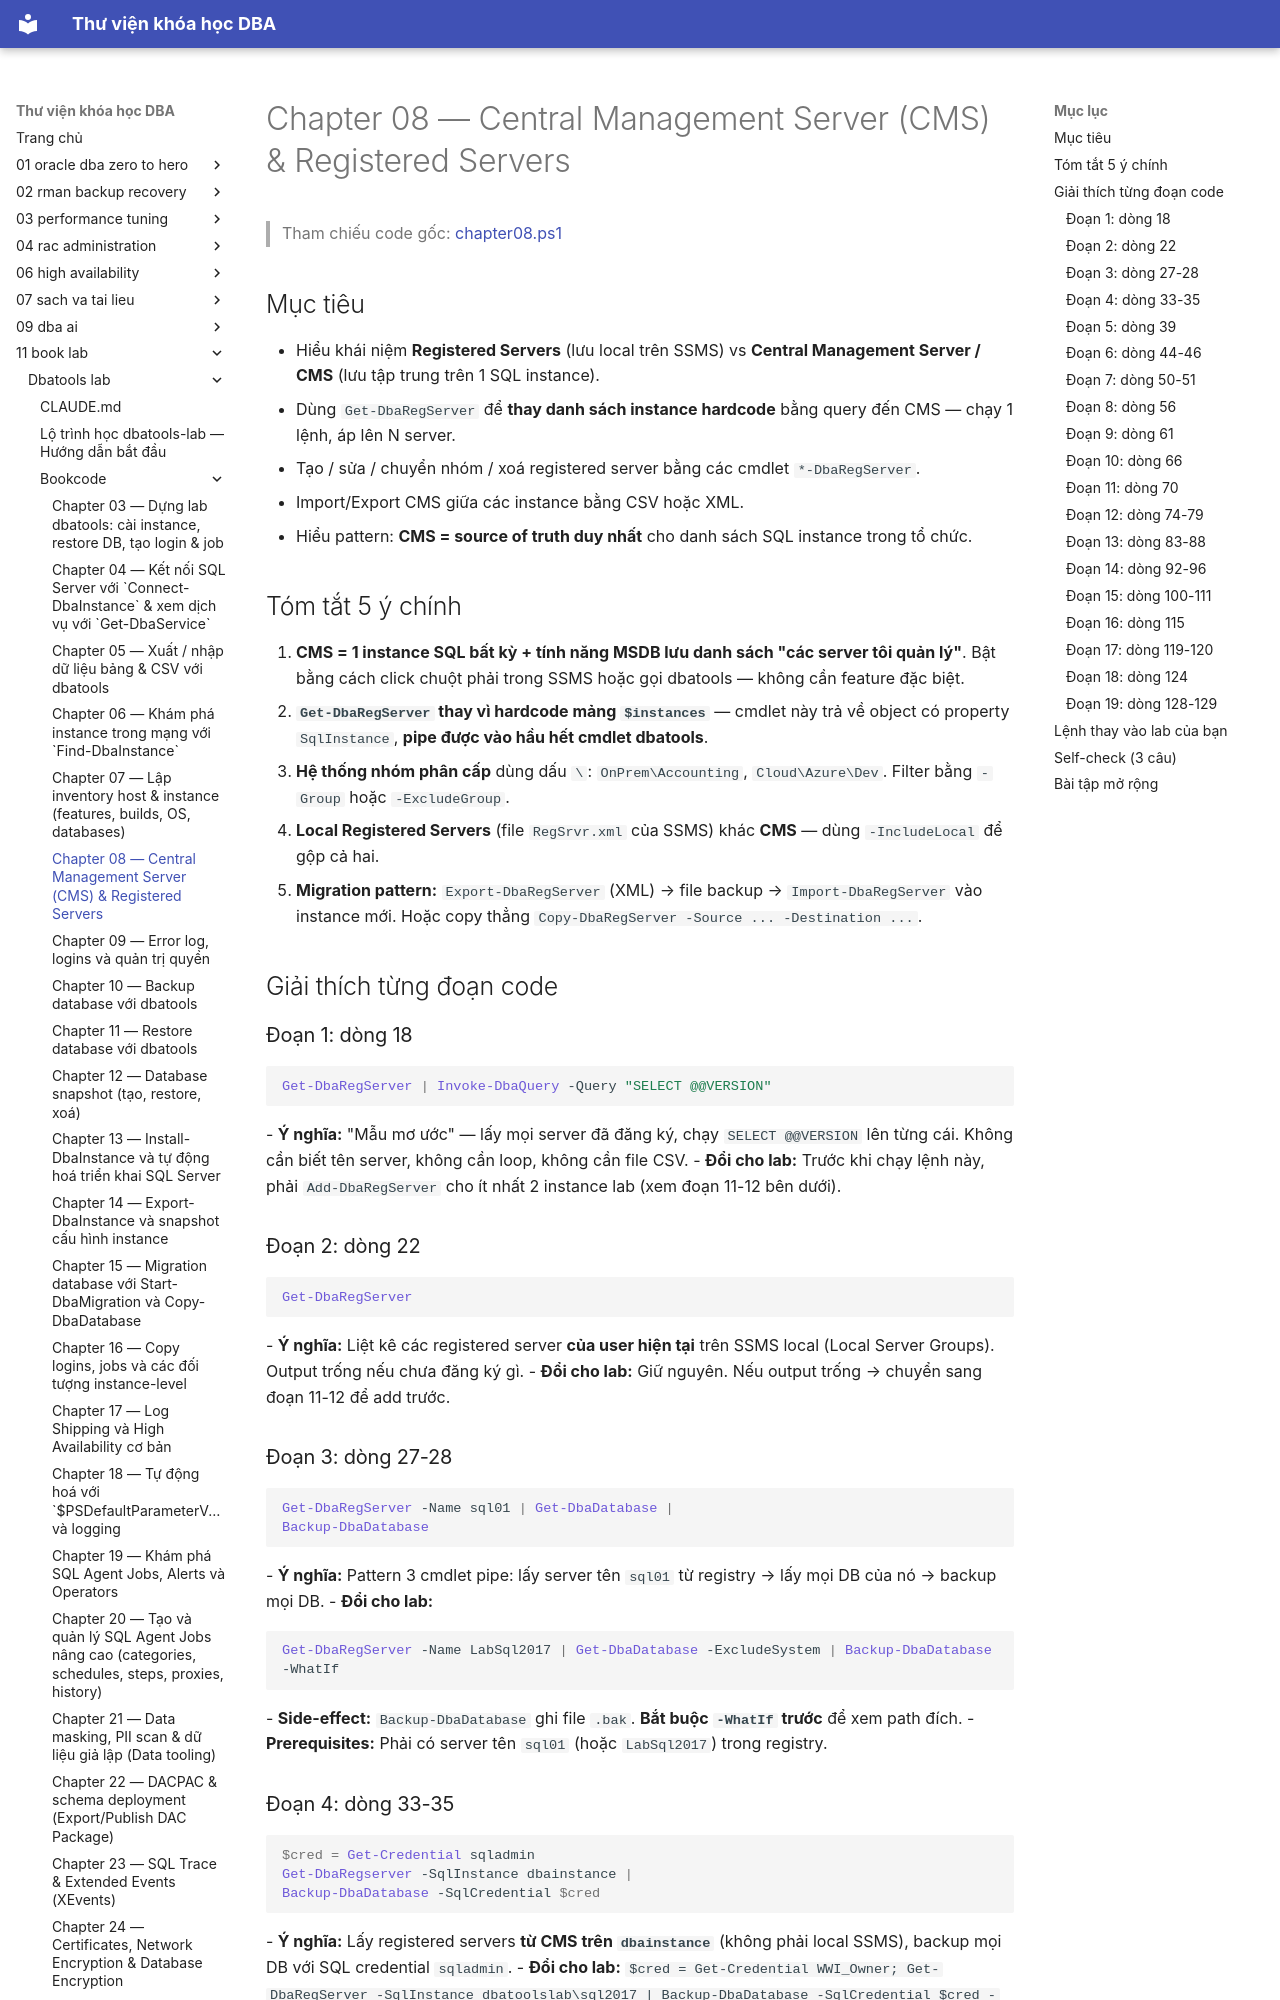

repository: quochuyag/MkDocs_local · page: 11-book-lab/dbatools-lab/bookcode/chapter08-notes/index.html · generator: mkdocs

---
title: Chapter 08 — Central Management Server (CMS) & Registered Servers
course: 11-book-lab
source: book_lab/dbatools-lab/bookcode/chapter08.notes.md
---

# Chapter 08 — Central Management Server (CMS) & Registered Servers

> Tham chiếu code gốc: [chapter08.ps1](chapter08.ps1)

## Mục tiêu
- Hiểu khái niệm **Registered Servers** (lưu local trên SSMS) vs **Central Management Server / CMS** (lưu tập trung trên 1 SQL instance).
- Dùng `Get-DbaRegServer` để **thay danh sách instance hardcode** bằng query đến CMS — chạy 1 lệnh, áp lên N server.
- Tạo / sửa / chuyển nhóm / xoá registered server bằng các cmdlet `*-DbaRegServer`.
- Import/Export CMS giữa các instance bằng CSV hoặc XML.
- Hiểu pattern: **CMS = source of truth duy nhất** cho danh sách SQL instance trong tổ chức.

## Tóm tắt 5 ý chính
1. **CMS = 1 instance SQL bất kỳ + tính năng MSDB lưu danh sách "các server tôi quản lý"**. Bật bằng cách click chuột phải trong SSMS hoặc gọi dbatools — không cần feature đặc biệt.
2. **`Get-DbaRegServer` thay vì hardcode mảng `$instances`** — cmdlet này trả về object có property `SqlInstance`, **pipe được vào hầu hết cmdlet dbatools**.
3. **Hệ thống nhóm phân cấp** dùng dấu `\`: `OnPrem\Accounting`, `Cloud\Azure\Dev`. Filter bằng `-Group` hoặc `-ExcludeGroup`.
4. **Local Registered Servers** (file `RegSrvr.xml` của SSMS) khác **CMS** — dùng `-IncludeLocal` để gộp cả hai.
5. **Migration pattern:** `Export-DbaRegServer` (XML) → file backup → `Import-DbaRegServer` vào instance mới. Hoặc copy thẳng `Copy-DbaRegServer -Source ... -Destination ...`.

## Giải thích từng đoạn code

### Đoạn 1: dòng 18
```powershell
Get-DbaRegServer | Invoke-DbaQuery -Query "SELECT @@VERSION"
```
- **Ý nghĩa:** "Mẫu mơ ước" — lấy mọi server đã đăng ký, chạy `SELECT @@VERSION` lên từng cái. Không cần biết tên server, không cần loop, không cần file CSV.
- **Đổi cho lab:** Trước khi chạy lệnh này, phải `Add-DbaRegServer` cho ít nhất 2 instance lab (xem đoạn 11-12 bên dưới).

### Đoạn 2: dòng 22
```powershell
Get-DbaRegServer
```
- **Ý nghĩa:** Liệt kê các registered server **của user hiện tại** trên SSMS local (Local Server Groups). Output trống nếu chưa đăng ký gì.
- **Đổi cho lab:** Giữ nguyên. Nếu output trống → chuyển sang đoạn 11-12 để add trước.

### Đoạn 3: dòng 27-28
```powershell
Get-DbaRegServer -Name sql01 | Get-DbaDatabase |
Backup-DbaDatabase
```
- **Ý nghĩa:** Pattern 3 cmdlet pipe: lấy server tên `sql01` từ registry → lấy mọi DB của nó → backup mọi DB.
- **Đổi cho lab:**
  ```powershell
  Get-DbaRegServer -Name LabSql2017 | Get-DbaDatabase -ExcludeSystem | Backup-DbaDatabase -WhatIf
  ```
- **Side-effect:** `Backup-DbaDatabase` ghi file `.bak`. **Bắt buộc `-WhatIf` trước** để xem path đích.
- **Prerequisites:** Phải có server tên `sql01` (hoặc `LabSql2017`) trong registry.
